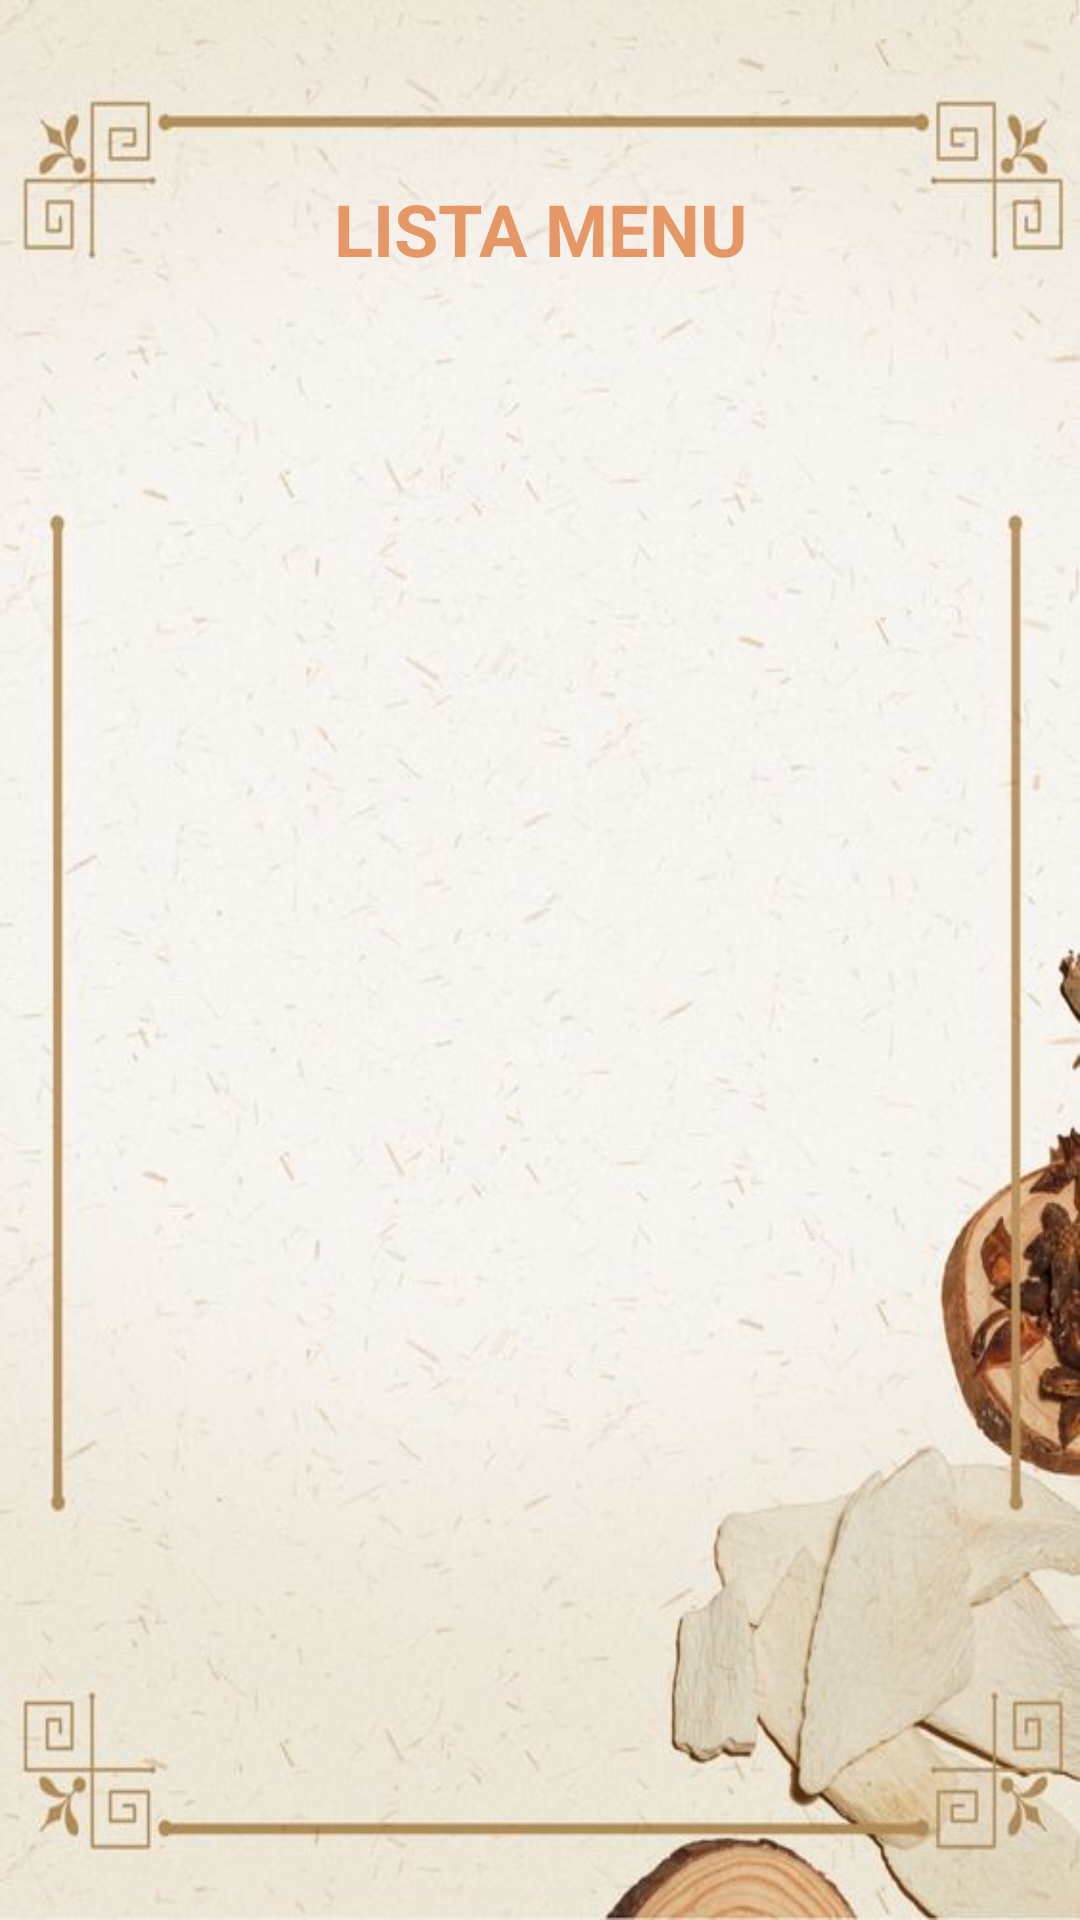

Android layout source for this screen:
<!-- AndroidManifest.xml: application theme Theme.GuaytamboFood -->
<!-- res/layout/activity_lista_menu.xml -->
<?xml version="1.0" encoding="utf-8"?>
<androidx.constraintlayout.widget.ConstraintLayout
    xmlns:android="http://schemas.android.com/apk/res/android"
    xmlns:app="http://schemas.android.com/apk/res-auto"
    android:layout_width="match_parent"
    android:background="@drawable/lp"
    android:layout_height="match_parent">

    <TextView
        android:id="@+id/txtListaProductos"
        android:layout_width="0dp"
        android:layout_height="wrap_content"
        android:layout_marginStart="10dp"
        android:layout_marginTop="60dp"
        android:layout_marginEnd="10dp"
        android:gravity="center"
        android:text="@string/txtListaProductos"
        android:textAllCaps="true"

        android:textColor="@color/tomate"
        android:textSize="24sp"
        android:textStyle="bold"
        app:layout_constraintEnd_toEndOf="parent"
        app:layout_constraintHorizontal_bias="1.0"
        app:layout_constraintStart_toStartOf="parent"
        app:layout_constraintTop_toTopOf="parent" />

    <androidx.recyclerview.widget.RecyclerView
        android:id="@+id/rvMenu"
        android:layout_width="354dp"
        android:layout_height="459dp"
        app:layout_constraintBottom_toBottomOf="parent"
        app:layout_constraintEnd_toEndOf="parent"
        app:layout_constraintStart_toStartOf="parent"
        app:layout_constraintTop_toBottomOf="@+id/txtListaProductos"
        app:layout_constraintVertical_bias="0.567" />

</androidx.constraintlayout.widget.ConstraintLayout>
<!-- resources referenced by this layout -->
<resources>
  <color name="tomate">#E59866</color>
  <!-- drawable lp: jpg bitmap (drawable-v24, 45469 bytes) -->
  <string name="txtListaProductos">Lista Menu</string>
  <style name="Theme.GuaytamboFood" parent="Theme.MaterialComponents.DayNight.DarkActionBar">
          
          <item name="colorPrimary">@color/purple_500</item>
          <item name="colorPrimaryVariant">@color/purple_700</item>
          <item name="colorOnPrimary">@color/white</item>
          
          <item name="colorSecondary">@color/teal_200</item>
          <item name="colorSecondaryVariant">@color/teal_700</item>
          <item name="colorOnSecondary">@color/black</item>
          
          <item name="android:statusBarColor" tools:targetApi="l">?attr/colorPrimaryVariant</item>
          
      </style>
  <color name="purple_500">#FF6200EE</color>
  <color name="purple_700">#FF3700B3</color>
  <color name="white">#FFFFFFFF</color>
  <color name="teal_200">#FF03DAC5</color>
  <color name="teal_700">#FF018786</color>
  <color name="black">#FF000000</color>
</resources>
